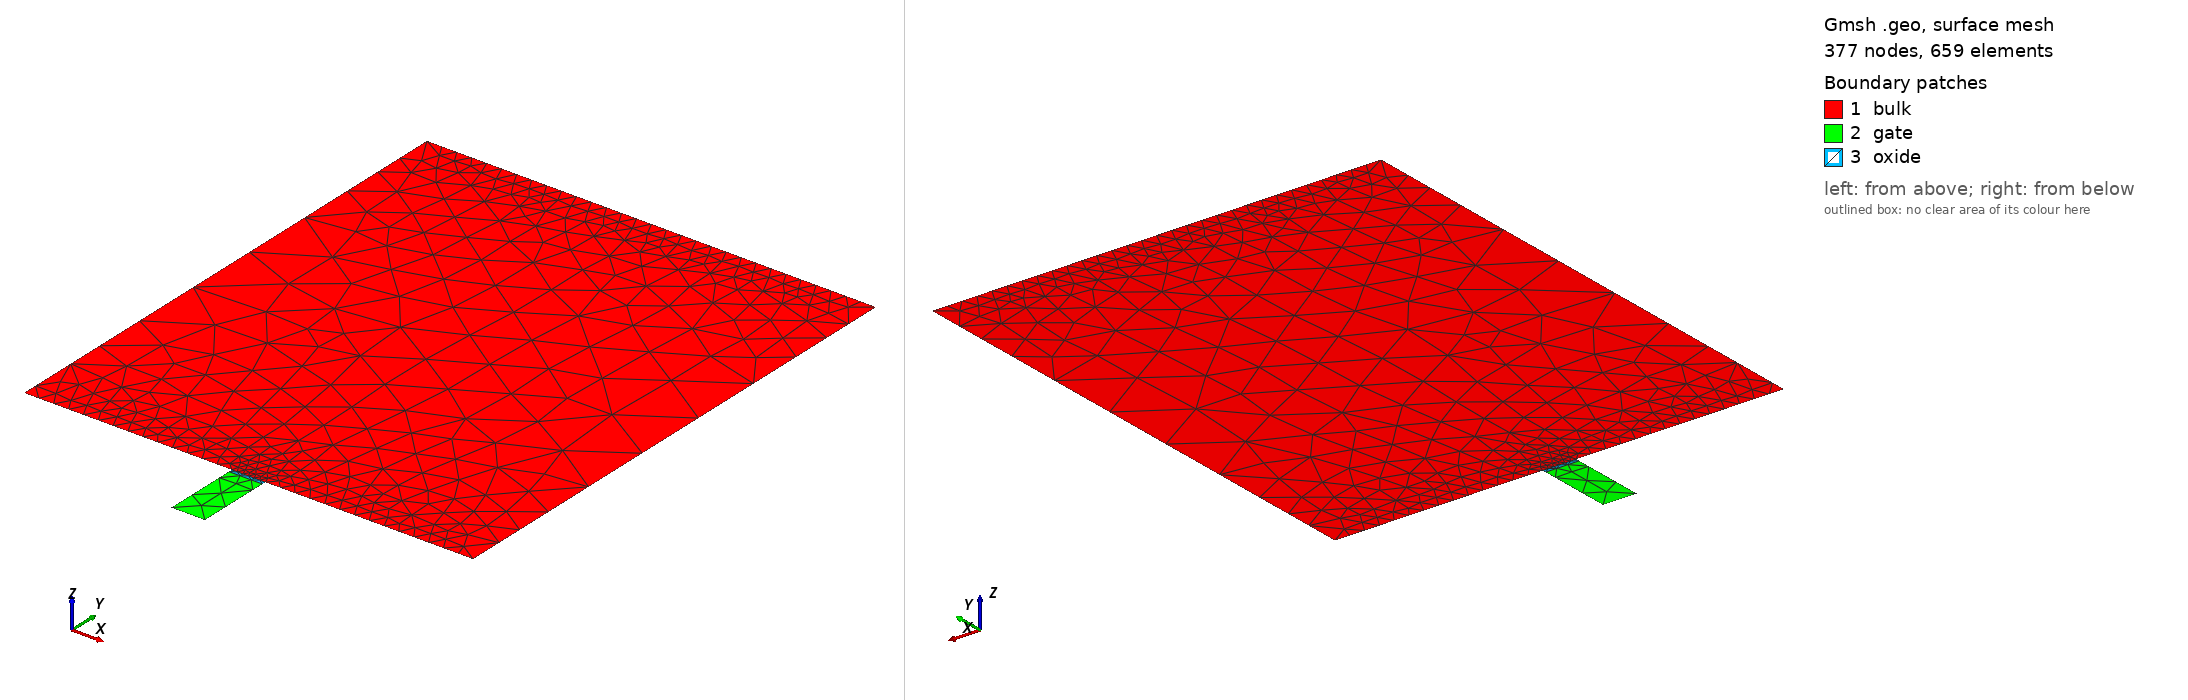

Gmsh geometry script, surface-meshed: 377 nodes, 659 surface elements. Boundary patches (legend numbers): 1 bulk, 2 gate, 3 oxide. Left view from above one corner, right view from below the opposite corner. Legend entries are the model's physical surfaces. The drawing asked Gmsh for element sizes between 1% and 20% of the model's largest extent; the script's own settings can give other sizes.

=== v9_gmsh_mos2d.geo (drawn) ===
//// Mesh MOSFET 2D: v9
//// 1) oxide thickness = 5 nm; 2) diffusion thickness = 10 nm
//// 3) device width = 600 nm; 4) channel length = 45 nm
//// 5) Bulk thickness = 0.7 um; 

device_width =     60e-6;
gate_width =       45e-7;
diffusion_width =  0.4; // this parameter might be unused

air_thickness =        1e-7;
oxide_thickness =      5e-7;
gate_thickness =       1e-5;
device_thickness =     7e-5;
diffusion_thickness =  1e-6;

y_channel_spacing =      1e-7;
y_diffusion_spacing =    1e-6;
y_gate_top_spacing =     1e-8;
y_gate_mid_spacing =     gate_thickness * 0.25;
y_gate_bot_spacing =     1e-8;
y_oxide_mid_spacing =    oxide_thickness * 0.25;
x_channel_spacing =    1e-6;
x_diffusion_spacing =  1e-5;
max_y_spacing =        1e-4;
max_x_spacing =        1e-2;
y_bulk_mid_spacing =  device_thickness * 0.25;
y_bulk_bottom_spacing =  1e-8;

x_bulk_left =    0.0;
x_bulk_right =   x_bulk_left + device_width;
x_center =       0.5 * (x_bulk_left + x_bulk_right);
x_gate_left =    x_center - 0.5 * (gate_width);
x_gate_right =   x_center + 0.5 * (gate_width);
x_device_left =  x_bulk_left - air_thickness;
x_device_right = x_bulk_right + air_thickness;

y_bulk_top =       0.0;
y_oxide_top =      y_bulk_top - oxide_thickness;
y_oxide_mid =      0.5 * (y_oxide_top + y_bulk_top);
y_gate_top =       y_oxide_top - gate_thickness;
y_gate_mid =       0.5 * (y_gate_top + y_oxide_top);
y_device_top =     y_gate_top - air_thickness;
y_bulk_bottom =    y_bulk_top + device_thickness;
y_bulk_mid =       0.5 * (y_bulk_top + y_bulk_bottom);
y_device_bottom =  y_bulk_bottom + air_thickness;
y_diffusion =      y_bulk_top + diffusion_thickness;

//// Bulk
Point(1) = {x_bulk_left, y_bulk_top, 0, x_diffusion_spacing};
Point(3) = {x_gate_left, y_bulk_top, 0, x_diffusion_spacing};
Point(4) = {x_gate_right, y_bulk_top, 0, x_diffusion_spacing};
Point(6) = {x_bulk_right, y_bulk_top, 0, x_diffusion_spacing};
Point(7) = {x_bulk_right, y_bulk_bottom, 0, x_diffusion_spacing};
Point(8) = {x_bulk_left, y_bulk_bottom,0, x_diffusion_spacing};

Point(9) = {x_gate_left, y_gate_top, 0, x_diffusion_spacing};
Point(10) = {x_gate_right, y_gate_top, 0, x_diffusion_spacing};
Point(11) = {x_gate_right, y_oxide_top, 0, x_diffusion_spacing};
Point(12) = {x_gate_left, y_oxide_top, 0, x_diffusion_spacing};

Point(15) = {x_gate_right, y_bulk_top, 0, x_diffusion_spacing};
Point(16) = {x_gate_left, y_bulk_top, 0, x_diffusion_spacing};



Line(1) = {8, 7};
Line(2) = {7, 6};
Line(3) = {6, 4};
Line(4) = {4, 3};
Line(5) = {3, 1};
Line(6) = {1, 8};
Line Loop(7) = {1, 2, 3, 4, 5, 6};
Plane Surface(8) = {7};
Line(9) = {10, 11};
Line(10) = {12, 12};
Line(11) = {11, 12};
Line(12) = {9, 12};
Line(13) = {9, 10};
Line(14) = {11, 4};
Line(15) = {3, 12};
Line Loop(16) = {13, 9, 11, -12};
Plane Surface(17) = {16};
Line Loop(18) = {15, -11, 14, 4};
Plane Surface(19) = {18};


Field[1] = Attractor;
Field[1].EdgesList = {3,4,5};

Field[2] = Threshold;
Field[2].IField = 1;
Field[2].LcMin = x_diffusion_spacing/5;
Field[2].LcMax = x_diffusion_spacing;
Field[2].DistMin = 2 * diffusion_thickness;
Field[2].DistMax = 3 * diffusion_thickness;

Field[14] = Attractor;
Field[14].EdgesList = {4};


Field[15] = Threshold;
Field[15].IField = 14;
Field[15].LcMin = x_diffusion_spacing/100;
Field[15].LcMax = x_diffusion_spacing;
Field[15].DistMin = diffusion_thickness /20;
Field[15].DistMax = diffusion_thickness/10;


//Field[3] = Attractor;
//Field[3].NNodesByEdge = 200;
//Field[3].EdgesList = {1};
//
//Field[4] = Threshold;
//Field[4].IField = 3;
//Field[4].LcMin = 1e-8;
//Field[4].LcMax = 1;
//Field[4].DistMin = 1e-7;
//Field[4].DistMax = 1e-5;

// Box field to impose a step change in element sizes inside a box
Field[6] = Box;
Field[6].VIn = x_diffusion_spacing/5;
Field[6].VOut = x_diffusion_spacing;
Field[6].XMin = x_device_left; 
Field[6].XMax = x_device_right;
Field[6].YMax = y_bulk_bottom;
Field[6].YMin = y_bulk_bottom - y_diffusion_spacing;

//Field[8] = Box;
//Field[8].VIn = x_diffusion_spacing/10;
//Field[8].VOut = x_diffusion_spacing;
//Field[8].XMin = x_device_left; 
//Field[8].XMax = x_device_right;
//Field[8].YMin = y_bulk_top;
//Field[8].YMax = y_bulk_top + 2 * diffusion_thickness;

Field[9] = Box;
Field[9].VIn = x_diffusion_spacing/5;
Field[9].VOut = x_diffusion_spacing;
Field[9].XMin = x_device_left; 
Field[9].XMax = x_device_right;
Field[9].YMin = y_gate_top;
Field[9].YMax = y_bulk_top;


// Use minimum of all the fields as the background field
Field[7] = Min;
Field[7].FieldsList = {2,6,15};
Background Field = 7;



// Don't extend the elements sizes from the boundary inside the domain
Mesh.CharacteristicLengthExtendFromBoundary = 0;
Mesh.Algorithm=5; /*Delaunay*/
//Mesh.RandomFactor=1e-5; /*perturbation*/
Mesh.CharacteristicLengthFromPoints = 0;
Mesh.CharacteristicLengthFromCurvature = 0;
Mesh.CharacteristicLengthExtendFromBoundary = 0;

Physical Line("gate_contact") = {13};
Physical Line("gate_oxide_interface") = {11};
Physical Line("bulk_oxide_interface") = {4};
Physical Line("source_contact") = {5};
Physical Line("drain_contact") = {3};
Physical Line("body_contact") = {1};
Physical Surface("gate") = {17};
Physical Surface("oxide") = {19};
Physical Surface("bulk") = {8};
